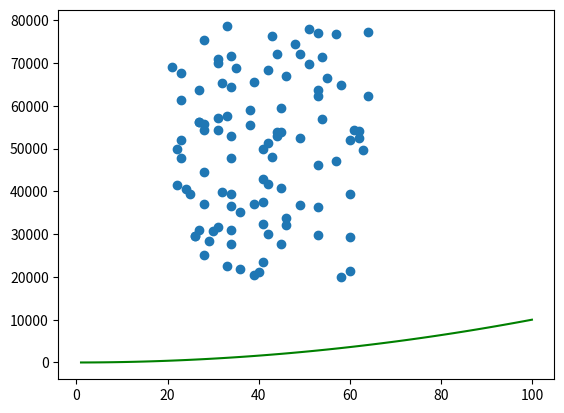

Here is the Python script that generated this plot:
# This program takes lab.8.7-agesSalaries.py and shows y=xE2 in a different colour
# Author: Éilis Sutton

import numpy as np
import matplotlib.pyplot as plt

minSalary = 20000
maxSalary = 80000
numberOfEntries = 100

np.random.seed(1) 
salaries = np.random.randint(minSalary, maxSalary, numberOfEntries)
ages = np.random.randint(low=21, high=65, size=numberOfEntries) # better to have absolute values set first

plt.scatter(ages, salaries) # this will be random
# plt.show() # if you do this here the program will stop here until the plot is closed

# add x squared
xpoints = np.array(range(1,101))
ypoints = xpoints * xpoints

plt.plot(xpoints, ypoints, color='g')
plt.show()
